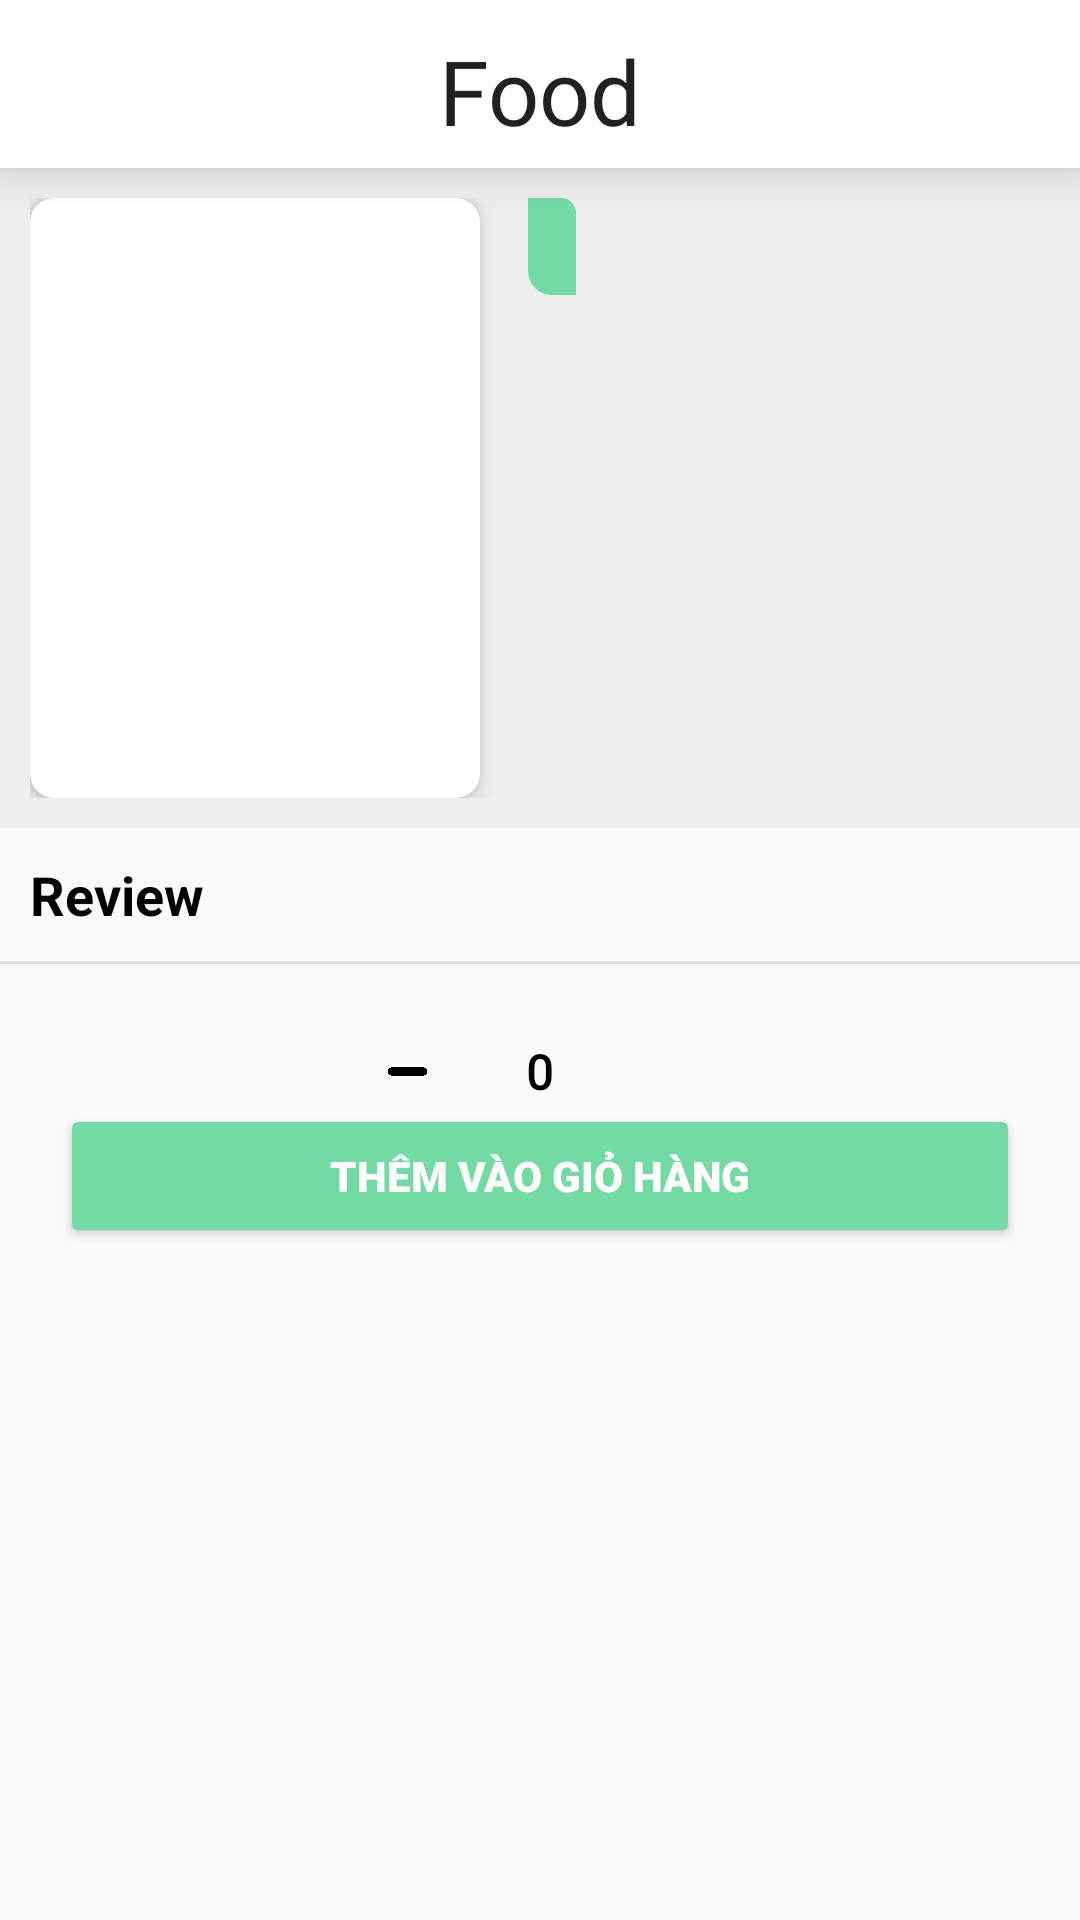

Android layout source for this screen:
<!-- AndroidManifest.xml: application theme Theme.AppBanHang -->
<!-- res/layout/activity_detail_food.xml -->
<?xml version="1.0" encoding="utf-8"?>
<LinearLayout xmlns:android="http://schemas.android.com/apk/res/android"
    xmlns:app="http://schemas.android.com/apk/res-auto"
    xmlns:tools="http://schemas.android.com/tools"
    android:layout_width="match_parent"
    android:layout_height="match_parent"
    android:orientation="vertical"
    tools:context=".DetailFoodActivity">

    <androidx.appcompat.widget.Toolbar
        android:id="@+id/toolbar"
        android:layout_width="match_parent"
        android:layout_height="wrap_content"
        android:layout_alignParentTop="true"
        android:background="#fff"
        android:elevation="10dp">

        <TextView
            android:id="@+id/toolbar_title"
            style="@style/TextAppearance.AppCompat.Widget.ActionBar.Title"
            android:layout_width="wrap_content"
            android:layout_height="wrap_content"
            android:layout_gravity="center"
            android:layout_marginTop="10dp"
            android:fontFamily="@font/billabong"
            android:text="Food"
            android:textSize="30dp" />

    </androidx.appcompat.widget.Toolbar>


    <LinearLayout
        android:layout_width="match_parent"
        android:layout_height="wrap_content"
        android:background="@color/grey_200"
        android:orientation="horizontal"
        android:padding="10dp">

        <androidx.cardview.widget.CardView
            android:layout_width="wrap_content"
            android:layout_height="wrap_content"
            app:cardCornerRadius="8dp"
            app:cardElevation="4dp">

            <ImageView
                android:id="@+id/img_food"
                android:layout_width="150dp"
                android:layout_height="200dp"
                android:adjustViewBounds="true"
                android:scaleType="centerCrop"
                tools:src="@drawable/icon_cart" />
        </androidx.cardview.widget.CardView>

        <LinearLayout
            android:layout_width="match_parent"
            android:layout_height="wrap_content"
            android:orientation="vertical">
            <TextView
                android:id="@+id/tvPrice"
                android:layout_width="wrap_content"
                android:layout_height="wrap_content"
                android:layout_marginStart="16dp"
                android:layout_marginEnd="12dp"
                android:background="@drawable/bg_price"
                android:fontFamily="sans-serif-condensed-medium"
                android:paddingHorizontal="8dp"
                android:paddingVertical="4dp"
                android:textColor="@color/white"
                android:textSize="18sp"
                android:textStyle="bold"
                tools:text="10.000" />

            <TextView
                android:id="@+id/tvName"
                android:layout_width="match_parent"
                android:layout_height="wrap_content"
                android:layout_marginStart="16dp"
                android:layout_marginTop="8dp"
                android:textSize="28dp"
                android:fontFamily="sans-serif-condensed-medium"
                android:textColor="@android:color/black"
                tools:text="Thỏ sao" />
            <TextView
                android:id="@+id/tvDes"
                android:layout_width="match_parent"
                android:layout_height="wrap_content"
                android:layout_marginStart="16dp"
                android:layout_marginTop="8dp"
                android:lines="4"
                android:fontFamily="sans-serif-condensed-medium"
                android:textColor="@android:color/black"
                tools:text="Mô tả: Pizzaaaa" />
            <TextView
                android:id="@+id/tvQuantity"
                android:layout_width="match_parent"
                android:layout_height="wrap_content"
                android:layout_marginStart="16dp"
                android:layout_marginTop="8dp"
                android:fontFamily="sans-serif-condensed-medium"
                android:textColor="@android:color/black"
                tools:text="Số lượng: 50" />


        </LinearLayout>

    </LinearLayout>

    <LinearLayout
        android:layout_width="match_parent"
        android:layout_height="wrap_content"
        android:padding="10dp">

        <TextView
            android:layout_width="match_parent"
            android:layout_height="wrap_content"
            android:text="Review"
            android:textColor="@color/black"
            android:textSize="18dp"
            android:textStyle="bold" />
    </LinearLayout>

    <View
        android:id="@+id/sep_review_title"
        android:layout_width="match_parent"
        android:layout_height="1dp"
        android:background="@color/grey_300" />

    <androidx.recyclerview.widget.RecyclerView
        android:id="@+id/recycleView_review"
        android:layout_width="match_parent"
        android:layout_height="wrap_content"
        android:layout_marginTop="10dp" />


    <LinearLayout
        android:layout_width="match_parent"
        android:layout_height="wrap_content"
        android:layout_marginTop="15dp"
        android:gravity="center"
        android:orientation="horizontal">

        <ImageView
            android:id="@+id/sub"
            android:layout_width="15dp"
            android:layout_height="15dp"
            android:src="@drawable/icon_sub" />

        <TextView
            android:id="@+id/tvSl"
            android:layout_width="wrap_content"
            android:layout_height="wrap_content"
            android:layout_marginLeft="32dp"
            android:layout_marginRight="32dp"
            android:fontFamily="@font/poppinsbold"
            android:text="0"
            android:textColor="#000"
            android:textSize="16sp"
            android:textStyle="bold" />

        <ImageView
            android:id="@+id/add"
            android:layout_width="15dp"
            android:layout_height="15dp"
            android:src="@drawable/icon_add" />

    </LinearLayout>


    <Button
        android:id="@+id/btAdd"
        android:layout_width="match_parent"
        android:layout_height="wrap_content"
        android:layout_marginLeft="20dp"
        android:layout_marginRight="20dp"
        android:backgroundTint="@color/green_400"
        android:textColor="#fff"
        android:fontFamily="sans-serif-black"
        android:text="Thêm Vào Giỏ Hàng" />


</LinearLayout>
<!-- resources referenced by this layout -->
<resources>
  <color name="black">#FF000000</color>
  <color name="green_400">#74DAA3</color>
  <color name="grey_200">#eeeeee</color>
  <color name="grey_300">#e0e0e0</color>
  <color name="white">#FFFFFFFF</color>
  <!-- drawable bg_price (drawable) -->
  <?xml version="1.0" encoding="utf-8"?>
  <shape xmlns:android="http://schemas.android.com/apk/res/android"
      android:shape="rectangle">
  
      <solid android:color="@color/green_400" />
      <corners
          android:bottomLeftRadius="8dp"
          android:topRightRadius="5dp" />
  
  
  
  
  </shape>
  <!-- drawable icon_cart: png bitmap (drawable, 983 bytes) -->
  <!-- drawable icon_sub: png bitmap (drawable, 2423 bytes) -->
  <style name="Theme.AppBanHang" parent="Theme.AppCompat.Light.NoActionBar">
          
          <item name="colorPrimary">@color/green_400</item>
          <item name="colorPrimaryVariant">@color/green_400</item>
          <item name="colorOnPrimary">@color/white</item>
          
          <item name="colorSecondary">@color/teal_200</item>
          <item name="colorSecondaryVariant">@color/teal_700</item>
          <item name="colorOnSecondary">@color/black</item>
          
          <item name="android:statusBarColor">?attr/colorPrimary</item>
          
      </style>
  <color name="teal_200">#FF03DAC5</color>
  <color name="teal_700">#FF018786</color>
</resources>
